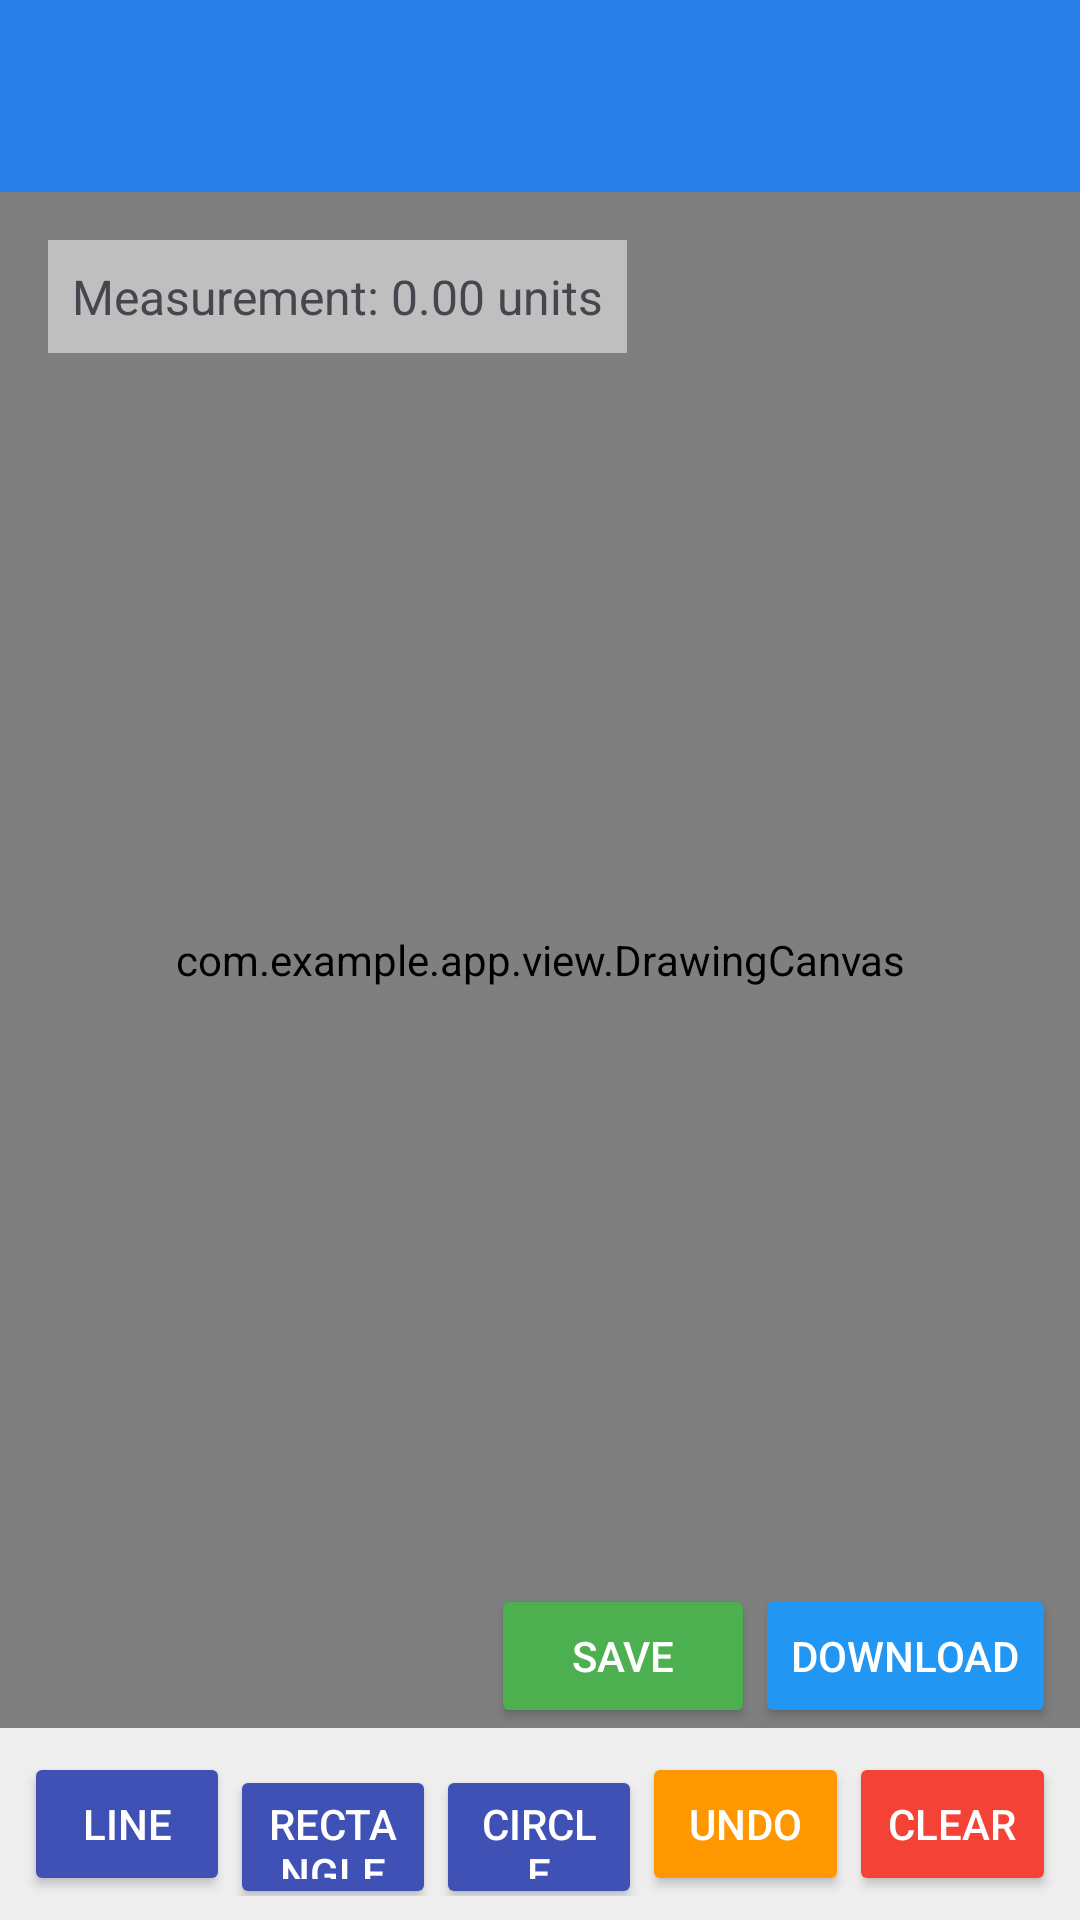

Android layout source for this screen:
<!-- AndroidManifest.xml: application theme Theme.App -->
<!-- res/layout/activity_manual_plan.xml -->
<?xml version="1.0" encoding="utf-8"?>
<RelativeLayout xmlns:android="http://schemas.android.com/apk/res/android"
    android:layout_width="match_parent"
    android:layout_height="match_parent">

    
    <androidx.appcompat.widget.Toolbar
        android:id="@+id/toolbar"
        android:layout_width="match_parent"
        android:layout_height="?attr/actionBarSize"
        android:background="?attr/colorPrimary"
        android:title="Drawing App" />

    
    <view
        class="com.example.app.view.DrawingCanvas"
        android:id="@+id/drawing_canvas"
        android:layout_width="match_parent"
        android:layout_height="match_parent"
        android:layout_below="@id/toolbar"
        android:layout_above="@+id/controls_layout"
        android:background="@android:color/white"/>

    
    <LinearLayout
        android:id="@+id/controls_layout"
        android:layout_width="match_parent"
        android:layout_height="wrap_content"
        android:layout_alignParentBottom="true"
        android:orientation="horizontal"
        android:padding="8dp"
        android:background="#EEEEEE">

        <Button
            android:id="@+id/btn_line"
            android:layout_width="0dp"
            android:layout_height="48dp"
            android:layout_weight="1"
            android:text="Line"
            android:backgroundTint="#3F51B5"
            android:textColor="@android:color/white"/>

        <Button
            android:id="@+id/btn_rectangle"
            android:layout_width="0dp"
            android:layout_height="48dp"
            android:layout_weight="1"
            android:text="Rectangle"
            android:backgroundTint="#3F51B5"
            android:textColor="@android:color/white"/>

        <Button
            android:id="@+id/btn_circle"
            android:layout_width="0dp"
            android:layout_height="48dp"
            android:layout_weight="1"
            android:text="Circle"
            android:backgroundTint="#3F51B5"
            android:textColor="@android:color/white"/>

        <Button
            android:id="@+id/btn_undo"
            android:layout_width="0dp"
            android:layout_height="48dp"
            android:layout_weight="1"
            android:text="Undo"
            android:backgroundTint="#FF9800"
            android:textColor="@android:color/white"/>

        <Button
            android:id="@+id/btn_clear"
            android:layout_width="0dp"
            android:layout_height="48dp"
            android:layout_weight="1"
            android:text="Clear"
            android:backgroundTint="#F44336"
            android:textColor="@android:color/white"/>
    </LinearLayout>

    
    <TextView
        android:id="@+id/tv_measurement"
        android:layout_width="wrap_content"
        android:layout_height="wrap_content"
        android:layout_below="@id/toolbar"
        android:layout_margin="16dp"
        android:background="#80FFFFFF"
        android:padding="8dp"
        android:textSize="16sp"
        android:text="Measurement: 0.00 units"/>

    
    <LinearLayout
        android:id="@+id/save_download_layout"
        android:layout_width="wrap_content"
        android:layout_height="wrap_content"
        android:layout_alignParentBottom="true"
        android:layout_alignParentEnd="true"
        android:orientation="horizontal"
        android:padding="8dp"
        android:layout_marginBottom="56dp">

        <Button
            android:id="@+id/btn_save"
            android:layout_width="wrap_content"
            android:layout_height="wrap_content"
            android:text="Save"
            android:backgroundTint="#4CAF50"
            android:textColor="@android:color/white"/>

        <Button
            android:id="@+id/btn_download"
            android:layout_width="wrap_content"
            android:layout_height="wrap_content"
            android:text="Download"
            android:backgroundTint="#2196F3"
            android:textColor="@android:color/white"/>
    </LinearLayout>

</RelativeLayout>
<!-- resources referenced by this layout -->
<resources>
  <style name="Theme.App" parent="Base.Theme.App" />
  <style name="Base.Theme.App" parent="Theme.Material3.DayNight.NoActionBar">
          <item name="colorPrimary">#287FE8</item>
          <item name="colorPrimaryVariant">#1E6AD4</item>
          <item name="colorOnPrimary">#FFFFFF</item>
          <item name="colorSecondaryContainer">#EEF4FF</item>
          <item name="colorOnSecondaryContainer">#287FE8</item>
          <item name="android:statusBarColor">#1A3C8F</item>
      </style>
</resources>
